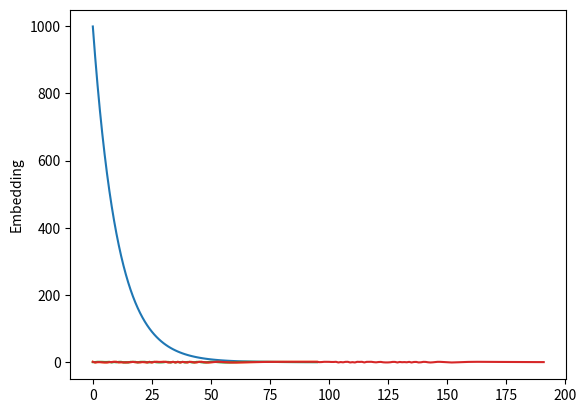

Here is the Python script that generated this plot:
import matplotlib.pyplot as plt
import numpy as np

freq = [1.0000e+00, 9.0852e-01, 8.2540e-01, 7.4989e-01, 6.8129e-01, 6.1897e-01,
        5.6234e-01, 5.1090e-01, 4.6416e-01, 4.2170e-01, 3.8312e-01, 3.4807e-01,
        3.1623e-01, 2.8730e-01, 2.6102e-01, 2.3714e-01, 2.1544e-01, 1.9573e-01,
        1.7783e-01, 1.6156e-01, 1.4678e-01, 1.3335e-01, 1.2115e-01, 1.1007e-01,
        1.0000e-01, 9.0852e-02, 8.2540e-02, 7.4989e-02, 6.8129e-02, 6.1897e-02,
        5.6234e-02, 5.1090e-02, 4.6416e-02, 4.2170e-02, 3.8312e-02, 3.4807e-02,
        3.1623e-02, 2.8730e-02, 2.6102e-02, 2.3714e-02, 2.1544e-02, 1.9573e-02,
        1.7783e-02, 1.6156e-02, 1.4678e-02, 1.3335e-02, 1.2115e-02, 1.1007e-02,
        1.0000e-02, 9.0852e-03, 8.2540e-03, 7.4989e-03, 6.8129e-03, 6.1897e-03,
        5.6234e-03, 5.1090e-03, 4.6416e-03, 4.2170e-03, 3.8312e-03, 3.4807e-03,
        3.1623e-03, 2.8730e-03, 2.6102e-03, 2.3714e-03, 2.1544e-03, 1.9573e-03,
        1.7783e-03, 1.6156e-03, 1.4678e-03, 1.3335e-03, 1.2115e-03, 1.1007e-03,
        1.0000e-03, 9.0852e-04, 8.2540e-04, 7.4989e-04, 6.8129e-04, 6.1897e-04,
        5.6234e-04, 5.1090e-04, 4.6416e-04, 4.2170e-04, 3.8312e-04, 3.4807e-04,
        3.1623e-04, 2.8730e-04, 2.6102e-04, 2.3714e-04, 2.1544e-04, 1.9573e-04,
        1.7783e-04, 1.6156e-04, 1.4678e-04, 1.3335e-04, 1.2115e-04, 1.1007e-04]

args = [[9.9900e+02, 9.0761e+02, 8.2458e+02, 7.4914e+02, 6.8061e+02, 6.1835e+02,
         5.6178e+02, 5.1039e+02, 4.6369e+02, 4.2127e+02, 3.8274e+02, 3.4772e+02,
         3.1591e+02, 2.8701e+02, 2.6075e+02, 2.3690e+02, 2.1523e+02, 1.9554e+02,
         1.7765e+02, 1.6140e+02, 1.4663e+02, 1.3322e+02, 1.2103e+02, 1.0996e+02,
         9.9900e+01, 9.0761e+01, 8.2458e+01, 7.4914e+01, 6.8061e+01, 6.1835e+01,
         5.6178e+01, 5.1039e+01, 4.6369e+01, 4.2127e+01, 3.8274e+01, 3.4772e+01,
         3.1591e+01, 2.8701e+01, 2.6075e+01, 2.3690e+01, 2.1523e+01, 1.9554e+01,
         1.7765e+01, 1.6140e+01, 1.4663e+01, 1.3322e+01, 1.2103e+01, 1.0996e+01,
         9.9900e+00, 9.0761e+00, 8.2458e+00, 7.4914e+00, 6.8061e+00, 6.1835e+00,
         5.6178e+00, 5.1039e+00, 4.6369e+00, 4.2127e+00, 3.8274e+00, 3.4772e+00,
         3.1591e+00, 2.8701e+00, 2.6075e+00, 2.3690e+00, 2.1523e+00, 1.9554e+00,
         1.7765e+00, 1.6140e+00, 1.4663e+00, 1.3322e+00, 1.2103e+00, 1.0996e+00,
         9.9900e-01, 9.0761e-01, 8.2458e-01, 7.4914e-01, 6.8061e-01, 6.1835e-01,
         5.6178e-01, 5.1039e-01, 4.6369e-01, 4.2127e-01, 3.8274e-01, 3.4772e-01,
         3.1591e-01, 2.8701e-01, 2.6075e-01, 2.3690e-01, 2.1523e-01, 1.9554e-01,
         1.7765e-01, 1.6140e-01, 1.4663e-01, 1.3322e-01, 1.2103e-01, 1.0996e-01],
        [9.9900e+02, 9.0761e+02, 8.2458e+02, 7.4914e+02, 6.8061e+02, 6.1835e+02,
         5.6178e+02, 5.1039e+02, 4.6369e+02, 4.2127e+02, 3.8274e+02, 3.4772e+02,
         3.1591e+02, 2.8701e+02, 2.6075e+02, 2.3690e+02, 2.1523e+02, 1.9554e+02,
         1.7765e+02, 1.6140e+02, 1.4663e+02, 1.3322e+02, 1.2103e+02, 1.0996e+02,
         9.9900e+01, 9.0761e+01, 8.2458e+01, 7.4914e+01, 6.8061e+01, 6.1835e+01,
         5.6178e+01, 5.1039e+01, 4.6369e+01, 4.2127e+01, 3.8274e+01, 3.4772e+01,
         3.1591e+01, 2.8701e+01, 2.6075e+01, 2.3690e+01, 2.1523e+01, 1.9554e+01,
         1.7765e+01, 1.6140e+01, 1.4663e+01, 1.3322e+01, 1.2103e+01, 1.0996e+01,
         9.9900e+00, 9.0761e+00, 8.2458e+00, 7.4914e+00, 6.8061e+00, 6.1835e+00,
         5.6178e+00, 5.1039e+00, 4.6369e+00, 4.2127e+00, 3.8274e+00, 3.4772e+00,
         3.1591e+00, 2.8701e+00, 2.6075e+00, 2.3690e+00, 2.1523e+00, 1.9554e+00,
         1.7765e+00, 1.6140e+00, 1.4663e+00, 1.3322e+00, 1.2103e+00, 1.0996e+00,
         9.9900e-01, 9.0761e-01, 8.2458e-01, 7.4914e-01, 6.8061e-01, 6.1835e-01,
         5.6178e-01, 5.1039e-01, 4.6369e-01, 4.2127e-01, 3.8274e-01, 3.4772e-01,
         3.1591e-01, 2.8701e-01, 2.6075e-01, 2.3690e-01, 2.1523e-01, 1.9554e-01,
         1.7765e-01, 1.6140e-01, 1.4663e-01, 1.3322e-01, 1.2103e-01, 1.0996e-01]]

embedding=[[ 9.9965e-01, -9.5196e-01,  8.9217e-02,  1.2523e-01, -4.4033e-01,
         -8.5415e-01, -8.4400e-01,  1.2242e-01,  3.0488e-01,  9.5493e-01,
          8.5836e-01, -5.4467e-01, -1.8047e-01, -4.3006e-01, -1.0000e+00,
         -2.8596e-01, -2.8927e-02,  7.2505e-01, -1.4957e-01, -3.8368e-01,
         -5.2191e-01,  2.9446e-01, -8.0213e-02, -9.9999e-01,  8.0746e-01,
         -9.4098e-01,  7.1339e-01,  8.8524e-01,  4.9413e-01,  5.4268e-01,
          9.3205e-01,  7.1574e-01, -7.2867e-01, -2.8021e-01,  8.3949e-01,
         -9.7704e-01,  9.8469e-01, -9.1030e-01,  5.8758e-01,  1.2772e-01,
         -8.9232e-01,  7.6207e-01,  4.6732e-01, -9.0819e-01, -5.0221e-01,
          7.2792e-01,  8.9462e-01,  3.6020e-04, -8.4447e-01, -9.3982e-01,
         -3.8186e-01,  3.5465e-01,  8.6636e-01,  9.9503e-01,  7.8667e-01,
          3.8155e-01, -7.5369e-02, -4.7911e-01, -7.7394e-01, -9.4420e-01,
         -9.9985e-01, -9.6337e-01, -8.6075e-01, -7.1610e-01, -5.4926e-01,
         -3.7518e-01, -2.0426e-01, -4.3172e-02,  1.0427e-01,  2.3635e-01,
          3.5272e-01,  4.5396e-01,  5.4114e-01,  6.1563e-01,  6.7887e-01,
          7.3227e-01,  7.7719e-01,  8.1484e-01,  8.4631e-01,  8.7256e-01,
          8.9441e-01,  9.1257e-01,  9.2765e-01,  9.4015e-01,  9.5051e-01,
          9.5909e-01,  9.6620e-01,  9.7207e-01,  9.7693e-01,  9.8094e-01,
          9.8426e-01,  9.8700e-01,  9.8927e-01,  9.9114e-01,  9.9268e-01,
          9.9396e-01, -2.6461e-02,  3.0621e-01,  9.9601e-01,  9.9213e-01,
          8.9783e-01,  5.2003e-01,  5.3634e-01,  9.9248e-01, -9.5239e-01,
          2.9682e-01, -5.1305e-01,  8.3865e-01,  9.8358e-01, -9.0280e-01,
         -2.5400e-03, -9.5824e-01,  9.9958e-01,  6.8870e-01,  9.8875e-01,
         -9.2346e-01,  8.5300e-01,  9.5566e-01,  9.9678e-01, -3.6077e-03,
         -5.8993e-01,  3.3846e-01,  7.0076e-01, -4.6514e-01, -8.6939e-01,
         -8.3994e-01, -3.6233e-01,  6.9837e-01,  6.8486e-01, -9.5994e-01,
          5.4337e-01, -2.1303e-01,  1.7433e-01, -4.1394e-01,  8.0916e-01,
         -9.9181e-01,  4.5141e-01,  6.4749e-01, -8.8409e-01, -4.1856e-01,
          8.6475e-01,  6.8566e-01, -4.4682e-01, -1.0000e+00, -5.3560e-01,
          3.4167e-01,  9.2422e-01,  9.3500e-01,  4.9941e-01, -9.9552e-02,
         -6.1737e-01, -9.2435e-01, -9.9716e-01, -8.7776e-01, -6.3326e-01,
         -3.2936e-01, -1.7522e-02,  2.6816e-01,  5.0902e-01,  6.9799e-01,
          8.3565e-01,  9.2695e-01,  9.7892e-01,  9.9907e-01,  9.9455e-01,
          9.7167e-01,  9.3573e-01,  8.9102e-01,  8.4093e-01,  7.8803e-01,
          7.3426e-01,  6.8101e-01,  6.2927e-01,  5.7969e-01,  5.3269e-01,
          4.8851e-01,  4.4726e-01,  4.0892e-01,  3.7346e-01,  3.4076e-01,
          3.1068e-01,  2.8309e-01,  2.5781e-01,  2.3469e-01,  2.1357e-01,
          1.9429e-01,  1.7672e-01,  1.6070e-01,  1.4611e-01,  1.3283e-01,
          1.2074e-01,  1.0974e-01],
        [ 9.9965e-01, -9.5196e-01,  8.9217e-02,  1.2523e-01, -4.4033e-01,
         -8.5415e-01, -8.4400e-01,  1.2242e-01,  3.0488e-01,  9.5493e-01,
          8.5836e-01, -5.4467e-01, -1.8047e-01, -4.3006e-01, -1.0000e+00,
         -2.8596e-01, -2.8927e-02,  7.2505e-01, -1.4957e-01, -3.8368e-01,
         -5.2191e-01,  2.9446e-01, -8.0213e-02, -9.9999e-01,  8.0746e-01,
         -9.4098e-01,  7.1339e-01,  8.8524e-01,  4.9413e-01,  5.4268e-01,
          9.3205e-01,  7.1574e-01, -7.2867e-01, -2.8021e-01,  8.3949e-01,
         -9.7704e-01,  9.8469e-01, -9.1030e-01,  5.8758e-01,  1.2772e-01,
         -8.9232e-01,  7.6207e-01,  4.6732e-01, -9.0819e-01, -5.0221e-01,
          7.2792e-01,  8.9462e-01,  3.6020e-04, -8.4447e-01, -9.3982e-01,
         -3.8186e-01,  3.5465e-01,  8.6636e-01,  9.9503e-01,  7.8667e-01,
          3.8155e-01, -7.5369e-02, -4.7911e-01, -7.7394e-01, -9.4420e-01,
         -9.9985e-01, -9.6337e-01, -8.6075e-01, -7.1610e-01, -5.4926e-01,
         -3.7518e-01, -2.0426e-01, -4.3172e-02,  1.0427e-01,  2.3635e-01,
          3.5272e-01,  4.5396e-01,  5.4114e-01,  6.1563e-01,  6.7887e-01,
          7.3227e-01,  7.7719e-01,  8.1484e-01,  8.4631e-01,  8.7256e-01,
          8.9441e-01,  9.1257e-01,  9.2765e-01,  9.4015e-01,  9.5051e-01,
          9.5909e-01,  9.6620e-01,  9.7207e-01,  9.7693e-01,  9.8094e-01,
          9.8426e-01,  9.8700e-01,  9.8927e-01,  9.9114e-01,  9.9268e-01,
          9.9396e-01, -2.6461e-02,  3.0621e-01,  9.9601e-01,  9.9213e-01,
          8.9783e-01,  5.2003e-01,  5.3634e-01,  9.9248e-01, -9.5239e-01,
          2.9682e-01, -5.1305e-01,  8.3865e-01,  9.8358e-01, -9.0280e-01,
         -2.5400e-03, -9.5824e-01,  9.9958e-01,  6.8870e-01,  9.8875e-01,
         -9.2346e-01,  8.5300e-01,  9.5566e-01,  9.9678e-01, -3.6077e-03,
         -5.8993e-01,  3.3846e-01,  7.0076e-01, -4.6514e-01, -8.6939e-01,
         -8.3994e-01, -3.6233e-01,  6.9837e-01,  6.8486e-01, -9.5994e-01,
          5.4337e-01, -2.1303e-01,  1.7433e-01, -4.1394e-01,  8.0916e-01,
         -9.9181e-01,  4.5141e-01,  6.4749e-01, -8.8409e-01, -4.1856e-01,
          8.6475e-01,  6.8566e-01, -4.4682e-01, -1.0000e+00, -5.3560e-01,
          3.4167e-01,  9.2422e-01,  9.3500e-01,  4.9941e-01, -9.9552e-02,
         -6.1737e-01, -9.2435e-01, -9.9716e-01, -8.7776e-01, -6.3326e-01,
         -3.2936e-01, -1.7522e-02,  2.6816e-01,  5.0902e-01,  6.9799e-01,
          8.3565e-01,  9.2695e-01,  9.7892e-01,  9.9907e-01,  9.9455e-01,
          9.7167e-01,  9.3573e-01,  8.9102e-01,  8.4093e-01,  7.8803e-01,
          7.3426e-01,  6.8101e-01,  6.2927e-01,  5.7969e-01,  5.3269e-01,
          4.8851e-01,  4.4726e-01,  4.0892e-01,  3.7346e-01,  3.4076e-01,
          3.1068e-01,  2.8309e-01,  2.5781e-01,  2.3469e-01,  2.1357e-01,
          1.9429e-01,  1.7672e-01,  1.6070e-01,  1.4611e-01,  1.3283e-01,
          1.2074e-01,  1.0974e-01]]


embedding = np.array(embedding)

plt.plot(args[0])
plt.ylabel('Frequency')
plt.show()
plt.plot(embedding[0, :96])
plt.ylabel('Cosine')
plt.show()
plt.plot(embedding[0, 96:])
plt.ylabel('Sine')
plt.show()
plt.plot(embedding[0])
plt.ylabel('Embedding')
plt.show()